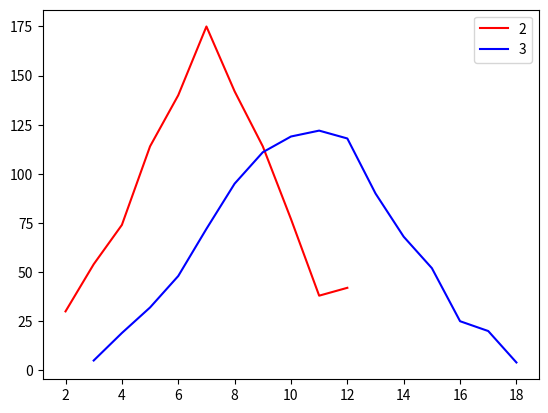

Python code for this plot:
# Kockice
import numpy as np
import matplotlib.pyplot as plt
import random

list_rand = []
for i in range (0,1000):
    a=random.randint(1,6)
    b=random.randint(1,6)
    c=a+b
    list_rand.append(c)
    
list_rand2 = []
for i in range (0,1000):
    a=random.randint(1,6)
    b=random.randint(1,6)
    c=random.randint(1,6)
    d=a+b+c
    list_rand2.append(d)
    
values, counts = np.unique(list_rand, return_counts=True) 
plt.plot (values, counts, color='r', label='2')
values, counts = np.unique(list_rand2, return_counts=True) 
plt.plot (values, counts, color='b', label='3')
plt.legend()
